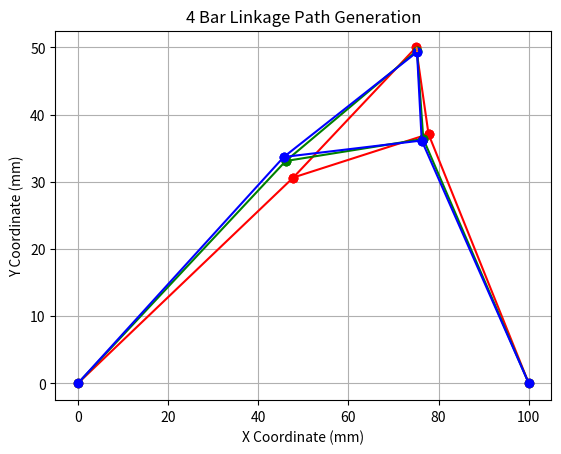

Here is the Python script that generated this plot:
import numpy as np
import matplotlib.pyplot as plt

# This script generates a four bar mechanism with a coupler link to follow three points. It also calculates the crank torque required for a 5 N/mm frame
# Follows from Pages 148 to 152 of "Analytical Kinematics, Analysis and Synthesis of Planar Mechanisms by Roger F Gans

#Points to be followed relative to centre of crank

d_P0P1 = 0.21 - 0.5j #distance between P_0 and P_1
d_P1P2 = 0 - 0.2j #distance between P_1 and P_2

#Control Variables:

z_1 = -100 #distance between base pivot points
phi_21 = np.deg2rad(3) # Change in angle of crank when moving from P_0 to P_1 (rad)
phi_22 = phi_21 + np.deg2rad(0.75) # Change in angle of crank when moving from P_0 to P_2 (rad)
P_0 = 75 + 50j #P_0 relevant to point A (input variable)

P_1 = P_0 + d_P0P1

P_2  = P_1 + d_P1P2

def vector_dot(z1, z2):
    th_1 = np.angle(z1)
    r_1 = np.sqrt(np.real(z1)**2 + np.imag(z1)**2)
    th_2 = np.angle(z2)
    r_2 = np.sqrt(np.real(z2)**2 + np.imag(z2)**2)

    return complex(r_1*r_2*np.cos(th_2-th_1), r_1*r_2*np.sin(th_2-th_1))

f_1 = complex(np.cos(-phi_21), np.sin(-phi_21))*P_1 - P_0
f_2 = complex(np.cos(-phi_22), np.sin(-phi_22))*P_2 - P_0

z_20 = (f_1*P_2*np.conj(P_2) - f_2*P_1*np.conj(P_1) - (f_1 - f_2)*P_0*np.conj(P_0))/(f_1*np.conj(f_2) - f_2*np.conj(f_1))

w_20 = P_0 - z_20

Z_phi_31 = (P_1 - complex(np.cos(phi_21), np.sin(phi_21))*z_20)/w_20
Z_phi_32 = (P_2 - complex(np.cos(phi_22), np.sin(phi_22))*z_20)/w_20

phi_31 = np.angle(Z_phi_31)
phi_32 = np.angle(Z_phi_32)

q_0 = P_0 + z_1
q_1 = P_1 + z_1
q_2 = P_2 + z_1

g_1 = (complex(np.cos(-phi_31), np.sin(-phi_31))*q_1 - q_0)
g_2 = (complex(np.cos(-phi_32), np.sin(-phi_32))*q_2 - q_0)

w_40 = -(g_1*q_2*np.conj(q_2) - g_2*q_1*np.conj(q_1) - (g_1 - g_2)*q_0*np.conj(q_0))/(g_1*np.conj(g_2) - g_2*np.conj(g_1))

z_40 = -(q_0 + w_40)
z_3 = w_20 + w_40

r_2 = abs(z_20)
r_3 = abs(z_3)
r_4 = abs(z_40)
w_4 = abs(w_40)
w_2 = abs(w_20)

z_32 = complex(r_3*np.cos(np.angle(z_3) + phi_32), r_3*np.sin(np.angle(z_3) + phi_32))
z_22 = complex(r_2*np.cos(np.angle(z_20) + phi_22), r_2*np.sin(np.angle(z_20) + phi_22))
z_42 = -(z_1 + z_22 + z_32)

#Defining XY points for plotting full linkage:

XY = np.zeros((6,2))

XY[1,0] = np.real(z_20)# Point B Start (X)
XY[1,1] = np.imag(z_20)# Point B Start (Y)
XY[2,0] = XY[1,0] + np.real(z_3)# Point C Start (X)
XY[2,1] = XY[1,1] + np.imag(z_3)# Point C Start (Y)
XY[3,0] = abs(z_1)# Point D Start (X)
XY[4,0] = np.real(P_0)# Point P Start (X)
XY[4,1] = np.imag(P_0)# Point P Start (Y)
XY[5,0] = XY[2,0]
XY[5,1] = XY[2,1]

XY_1 = np.zeros((6,2))

XY_1[1,0] = r_2*np.cos((np.angle(z_20) + phi_21))# Point B Middle (X)
XY_1[1,1] = r_2*np.sin((np.angle(z_20) + phi_21))# Point B Middle (Y)
XY_1[2,0] = XY_1[1,0] + r_3*np.cos(np.angle(z_3) + phi_31)# Point C Middle (X)
XY_1[2,1] = XY_1[1,1] + r_3*np.sin(np.angle(z_3) + phi_31)# Point C Middle (Y)
XY_1[3,0] = abs(z_1)# Point D Start (X)
XY_1[4,0] = np.real(P_1)# Point P Middle (X)
XY_1[4,1] = np.imag(P_1)# Point P Middle (Y)
XY_1[5,0] = XY_1[2,0]
XY_1[5,1] = XY_1[2,1]

XY_2 = np.zeros((6,2))

XY_2[1,0] = r_2*np.cos((np.angle(z_20) + phi_22))# Point B Middle (X)
XY_2[1,1] = r_2*np.sin((np.angle(z_20) + phi_22))# Point B Middle (Y)
XY_2[2,0] = XY_2[1,0] + r_3*np.cos(np.angle(z_3) + phi_32)# Point C Middle (X)
XY_2[2,1] = XY_2[1,1] + r_3*np.sin(np.angle(z_3) + phi_32)# Point C Middle (Y)
XY_2[3,0] = abs(z_1)# Point D Start (X)
XY_2[4,0] = np.real(P_2)# Point P Middle (X)
XY_2[4,1] = np.imag(P_2)# Point P Middle (Y)
XY_2[5,0] = XY_2[2,0]
XY_2[5,1] = XY_2[2,1]

r2_str = str(round(r_2,2))
r3_str = str(round(r_3,3))
r4_str = str(round(r_4,2))
w2_str = str(round(w_2,2))
w4_str = str(round(w_4,2))

# Crank torque at crimping stage:

z_PB = P_2 - z_22
f_2 = 0 - 8250j #assuming crimping force acts only in the vertical (15 N/mm for a 550 mm long flexure)
M_A2 = np.imag(vector_dot(z_22, f_2)) - (np.imag(vector_dot(z_PB, f_2))/np.imag(vector_dot(z_32, z_42)))*np.imag(vector_dot(z_22, z_42))

f_0 = -2750 + 0j
z_P0B = P_0 - z_20
M_A0 = np.imag(vector_dot(z_20, f_0)) - (np.imag(vector_dot(z_P0B, f_0))/np.imag(vector_dot(z_3, z_40)))*np.imag(vector_dot(z_20, z_40))

print("--------------------------------")
print("Link Lengths")
print("L2 = " +r2_str+ " mm")
print("L3 = " +r3_str+ " mm")
print("L4 = " +r4_str+ " mm")
print("W2 = " +w2_str+ " mm")
print("W4 = " +w4_str+ " mm")
print("--------------------------------")
print("Crank Torque for Crimping")
print("M_A = " +str(np.round(abs(M_A2)/1000, 2))+ " Nm")
print("--------------------------------")
print("Crank Torque for Opening")
print("M_A = " +str(np.round(abs(M_A0)/1000, 2))+ " Nm")

# plot path tool point P

N = 100

th_2i = np.angle(z_20) #link arm 2 initial angle
th_2m = th_2i + phi_21 #link arm 2 mid angle
th_2f = np.angle(z_22) #link arm 2 final angle

th_2im = np.linspace(th_2i, th_2m, N)
th_2mf = np.linspace(th_2f, th_2m, N)

th_4i = np.angle(z_40) #link arm 4 initial angle

z_31 = Z_phi_31*z_3
z_21 = complex(np.cos(phi_21), np.sin(phi_21))*z_20
z_41 = -(z_21 + z_31 + z_1)

th_4m = np.angle(z_41) #link arm 4 mid angle
th_4f = np.angle(z_42) #link arm 4 final angle

th_4im = np.linspace(th_4i, th_4m, N)
th_4mf = np.linspace(th_4f, th_4m, N)

th_LHD = np.arccos((r_3**2 + w_2**2 - w_4**2)/(2*r_3*w_2)) #Left Hand Dyad angle (cosine rule)

def path(th_2, th_4, N):

    P = np.zeros((N, 2))

    for i in range(0, N):

        z4 = complex(np.cos(th_4[i])*r_4, np.sin(th_4[i])*r_4)
        z2 = complex(np.cos(th_2[i])*r_2, np.sin(th_2[i])*r_2)
        z3 = -(z_1 + z2 + z4)
        th_w2 = th_LHD + np.angle(z3)

        w2 = complex(np.cos(th_w2)*w_2, np.sin(th_w2)*w_2)
        P_v = z2 + w2
        P[i,0] = np.real(P_v)
        P[i,1] = np.imag(P_v)

    return P

P1 = path(th_2im, th_4im, N)#calculate initial to mid path
P2 = path(th_2mf, th_4mf, N)#calculate mid to final path

for i in range(0, 3, 1):
    plt.plot(XY[i:i+2,0], XY[i:i+2,1], 'ro-')

plt.plot(np.array([XY[1,0], XY[4,0]]), np.array([XY[1,1], XY[4,1]]), 'ro-')
plt.plot(np.array([XY[4,0], XY[2,0]]), np.array([XY[4,1], XY[2,1]]), 'ro-')

for i in range(0, 3, 1):
    plt.plot(XY_1[i:i+2,0], XY_1[i:i+2,1], 'go-')

plt.plot(np.array([XY_1[1,0], XY_1[4,0]]), np.array([XY_1[1,1], XY_1[4,1]]), 'go-')
plt.plot(np.array([XY_1[4,0], XY_1[2,0]]), np.array([XY_1[4,1], XY_1[2,1]]), 'go-')

for i in range(0, 3, 1):
    plt.plot(XY_2[i:i+2,0], XY_2[i:i+2,1], 'bo-')

plt.plot(np.array([XY_2[1,0], XY_2[4,0]]), np.array([XY_2[1,1], XY_2[4,1]]), 'bo-')
plt.plot(np.array([XY_2[4,0], XY_2[2,0]]), np.array([XY_2[4,1], XY_2[2,1]]), 'bo-')

plt.plot(P1[:,0], P1[:,1],color="tab:orange", linestyle="dashed")
plt.plot(P2[:,0], P2[:,1],color="tab:orange", linestyle="dashed")

plt.grid()
plt.title("4 Bar Linkage Path Generation")
plt.xlabel("X Coordinate (mm)")
plt.ylabel("Y Coordinate (mm)")

